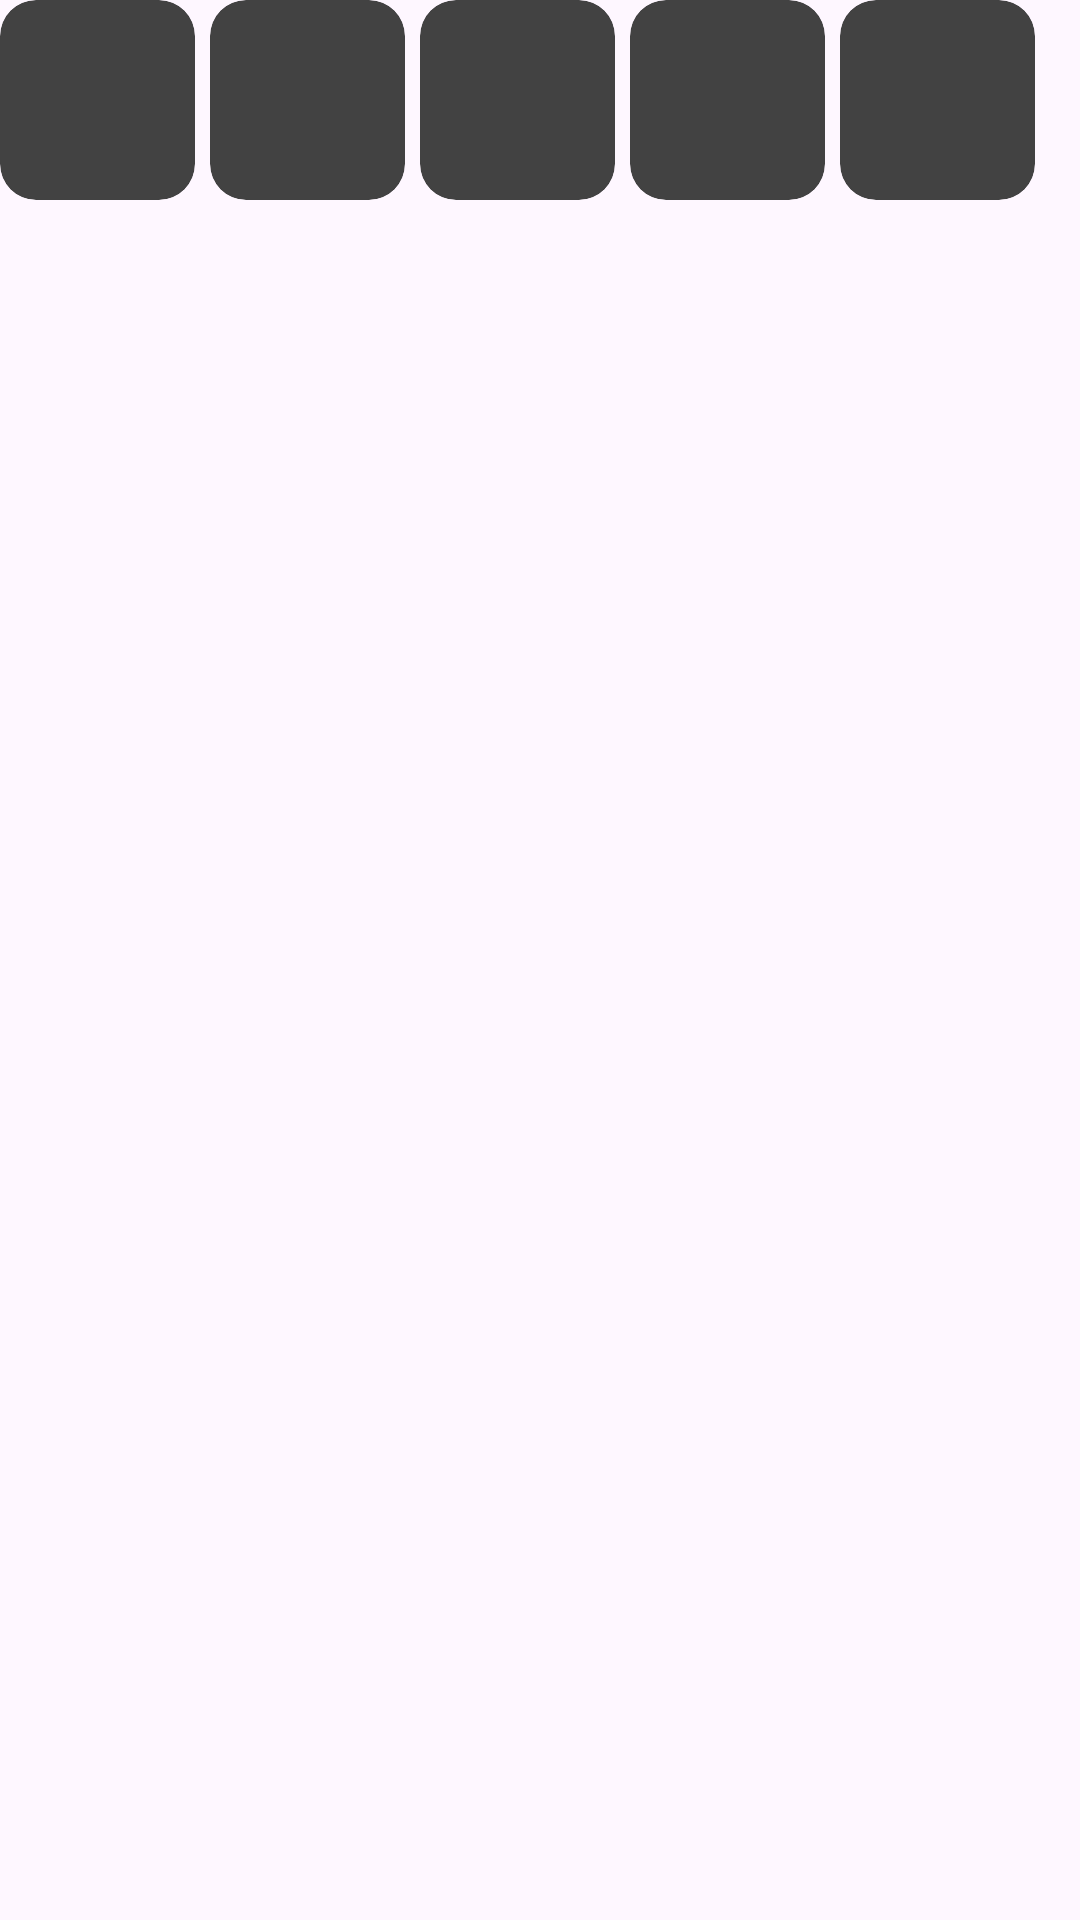

Reconstruct the res/layout file that produces this screen, plus the resources it refers to.
<!-- AndroidManifest.xml: application theme Theme.Wordle -->
<!-- res/layout/wordle_layout.xml -->
<?xml version="1.0" encoding="utf-8"?>
<LinearLayout xmlns:android="http://schemas.android.com/apk/res/android"
        android:layout_width="wrap_content"
        android:layout_gravity="center"
        xmlns:app="http://schemas.android.com/apk/res-auto"
        android:layout_height="wrap_content">

        <com.google.android.material.card.MaterialCardView
            android:layout_width="@dimen/wordle_width"
            app:strokeWidth="0dp"
            android:backgroundTint="@color/cardview_dark_background"
            android:layout_height="wrap_content">
            <com.google.android.material.textview.MaterialTextView
                android:id="@+id/textview_1"
                android:layout_width="wrap_content"
                android:layout_height="wrap_content"
                android:layout_gravity="center"
                android:textSize="@dimen/wordle_text_size"
                />
        </com.google.android.material.card.MaterialCardView>

        <com.google.android.material.card.MaterialCardView
            android:layout_width="@dimen/wordle_width"
            android:layout_marginStart="5dp"
            app:strokeWidth="0dp"
            android:backgroundTint="@color/cardview_dark_background"
            android:layout_height="wrap_content" >
            <com.google.android.material.textview.MaterialTextView
                android:id="@+id/textview_2"
                android:layout_width="wrap_content"
                android:layout_height="wrap_content"
                android:layout_gravity="center"
                android:textSize="@dimen/wordle_text_size"

                />
        </com.google.android.material.card.MaterialCardView>

        <com.google.android.material.card.MaterialCardView
            android:layout_width="@dimen/wordle_width"
            android:layout_marginStart="5dp"
            app:strokeWidth="0dp"
            android:backgroundTint="@color/cardview_dark_background"
            android:layout_height="wrap_content" >
            <com.google.android.material.textview.MaterialTextView
                android:id="@+id/textview_3"
                android:layout_width="wrap_content"
                android:layout_height="wrap_content"
                android:layout_gravity="center"
                android:textSize="@dimen/wordle_text_size"
                />
        </com.google.android.material.card.MaterialCardView>

        <com.google.android.material.card.MaterialCardView
            android:layout_width="@dimen/wordle_width"
            android:layout_marginStart="5dp"
            app:strokeWidth="0dp"
            android:backgroundTint="@color/cardview_dark_background"
            android:layout_height="wrap_content" >
            <com.google.android.material.textview.MaterialTextView
                android:id="@+id/textview_4"
                android:layout_width="wrap_content"
                android:layout_height="wrap_content"
                android:layout_gravity="center"
                android:textSize="@dimen/wordle_text_size"
                />
        </com.google.android.material.card.MaterialCardView>

        <com.google.android.material.card.MaterialCardView
            android:layout_width="@dimen/wordle_width"
            android:layout_marginStart="5dp"
            app:strokeWidth="0dp"
            android:backgroundTint="@color/cardview_dark_background"
            android:layout_height="wrap_content" >
            <com.google.android.material.textview.MaterialTextView
                android:id="@+id/textview_5"
                android:layout_width="wrap_content"
                android:layout_height="wrap_content"
                android:layout_gravity="center"
                android:textSize="@dimen/wordle_text_size"
                />
        </com.google.android.material.card.MaterialCardView>

    </LinearLayout>
<!-- resources referenced by this layout -->
<resources>
  <dimen name="wordle_text_size">50sp</dimen>
  <dimen name="wordle_width">65dp</dimen>
  <style name="Theme.Wordle" parent="Base.Theme.Wordle" />
  <style name="Base.Theme.Wordle" parent="Theme.Material3.DayNight.NoActionBar">
          
          
      </style>
</resources>
